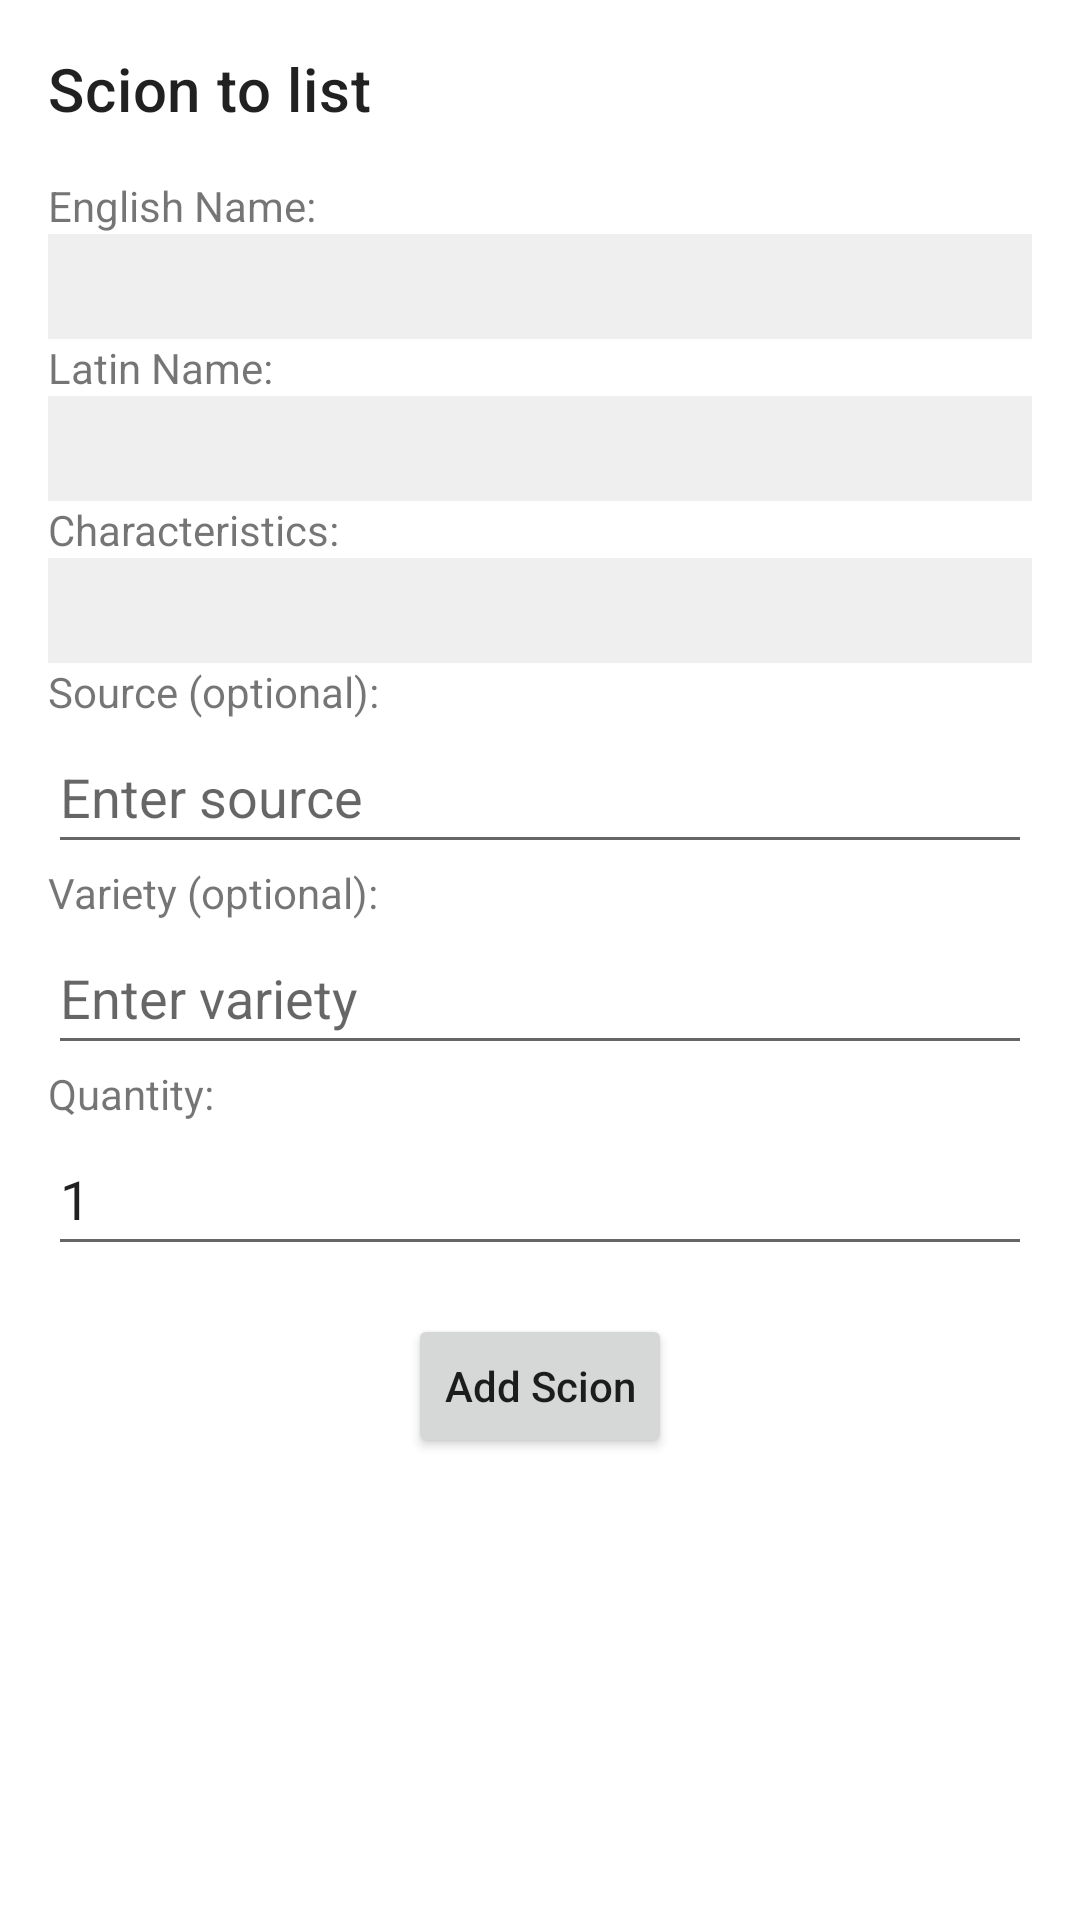

Produce the Android XML layout that renders to this screen, including the resource entries it uses.
<!-- AndroidManifest.xml: application theme AppTheme -->
<!-- res/layout/activity_list_a_scion.xml -->
<?xml version="1.0" encoding="utf-8"?>
<ScrollView
    xmlns:android="http://schemas.android.com/apk/res/android"
    android:layout_width="match_parent"
    android:layout_height="match_parent"
    android:padding="16dp">

    <LinearLayout
        android:layout_width="match_parent"
        android:layout_height="wrap_content"
        android:orientation="vertical">

        <TextView
            android:layout_width="wrap_content"
            android:layout_height="wrap_content"
            android:text="Scion to list"
            android:textAppearance="?attr/textAppearanceHeadline6"
            android:paddingBottom="16dp"/>

        <TextView
            android:text="English Name:"
            android:layout_width="wrap_content"
            android:layout_height="wrap_content"/>
        <TextView
            android:id="@+id/text_english_name"
            android:layout_width="match_parent"
            android:layout_height="wrap_content"
            android:background="#EFEFEF"
            android:padding="8dp"/>

        <TextView
            android:text="Latin Name:"
            android:layout_width="wrap_content"
            android:layout_height="wrap_content"/>
        <TextView
            android:id="@+id/text_latin_name"
            android:layout_width="match_parent"
            android:layout_height="wrap_content"
            android:background="#EFEFEF"
            android:padding="8dp"/>

        <TextView
            android:text="Characteristics:"
            android:layout_width="wrap_content"
            android:layout_height="wrap_content"/>
        <TextView
            android:id="@+id/text_Characteristics"
            android:layout_width="match_parent"
            android:layout_height="wrap_content"
            android:background="#EFEFEF"
            android:padding="8dp"/>

        <TextView
            android:text="Source (optional):"
            android:layout_width="wrap_content"
            android:layout_height="wrap_content"/>

        <EditText
            android:id="@+id/edit_source"
            android:layout_width="match_parent"
            android:layout_height="wrap_content"
            android:hint="Enter source"
            android:minHeight="48dp" />

        <TextView
            android:text="Variety (optional):"
            android:layout_width="wrap_content"
            android:layout_height="wrap_content"/>

        <EditText
            android:id="@+id/edit_variety"
            android:layout_width="match_parent"
            android:layout_height="wrap_content"
            android:hint="Enter variety"
            android:minHeight="48dp" />

        <TextView
            android:text="Quantity:"
            android:layout_width="wrap_content"
            android:layout_height="wrap_content"/>

        <EditText
            android:id="@+id/edit_quantity"
            android:layout_width="match_parent"
            android:layout_height="wrap_content"
            android:hint="Enter quantity"
            android:inputType="number"
            android:minHeight="48dp"
            android:text="1" />

        <Button
            android:id="@+id/button_add_scion"
            android:layout_width="wrap_content"
            android:layout_height="wrap_content"
            android:text="Add Scion"
            android:layout_gravity="center"
            android:layout_marginTop="16dp"/>

    </LinearLayout>

</ScrollView>
<!-- resources referenced by this layout -->
<resources>
  <style name="AppTheme" parent="Theme.MaterialComponents.Light.NoActionBar">
          <item name="colorPrimary">@color/green</item>
          <item name="colorPrimaryDark">@color/darkGreen</item>
          <item name="colorAccent">@color/blue</item>
          <item name="colorPrimaryVariant">#3700B3</item>
          <item name="colorOnPrimary">#FFFFFF</item>
          <item name="android:textAllCaps">false</item>
      </style>
  <color name="green">#247b5b</color>
  <color name="darkGreen">#19563f</color>
  <color name="blue">#4a8b99</color>
</resources>
